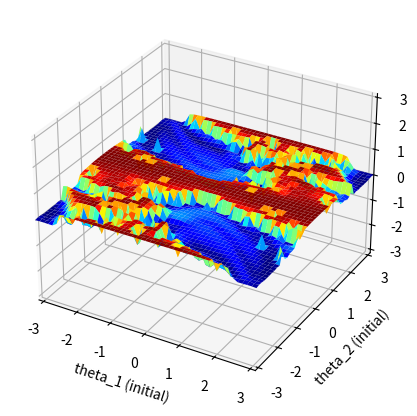

This figure's Python source: (Note: this script raises an exception after producing the figure.)

# Import Libraries

import numpy as np
from mpl_toolkits.mplot3d import Axes3D
import matplotlib.pyplot as plt
import matplotlib.cm as cm

aW = 1
'''a = 0
b = 2
theta = np.pi/3'''

'''a = 0
b = 2
theta = 0'''#mooi symmetrisch

a = 0
b = 2
theta = 0

def xyPos(x):
  return [[0, - sin(x[0:1]), - sin(x[0:2]) - sin(x[0:1]), -f4(x[3])*sin(x[0:3]) - sin(x[0:2]) - sin(x[0:1])],
         [0,   cos(x[0:1]),   cos(x[0:2]) + cos(x[0:1]),  f4(x[3])*cos(x[0:3]) + cos(x[0:2]) + cos(x[0:1])]]

def appendTikz(fName, x):
  with open(fName, "a") as f:
    pos = xyPos(x)
    f.write("\\begin{tikzpicture}[scale = 0.18]\n")
    f.write('''\\draw[thick, -] (-6,-3)--(6,-3);
\\foreach \\x in {-6,-5.5,...,5.5}
{\\draw[black, -] (\\x,-3) -- (\\x+0.5,-3.5);}\n''')
    x = [3 * p for p in pos[0]]
    y = [3 * p for p in pos[1]]
    f.write("\\draw(0,-3) node {\\textbullet};\n")
    for i in range(4):
      f.write("\\draw({},{}) node {{\\textbullet}};\n".format(x[i], y[i]))
    f.write("\\draw[black, -] (0,-3)--({},{})--({},{})--({},{})--({},{});\n".format(x[0],y[0],x[1],y[1],x[2],y[2],x[3],y[3]))
    f.write("\\end{tikzpicture}\n")

def plotPictures(fName, xs, size, labelx, labely):
  with open(fName, "a") as f:
    f.write("\\begin{{tikzpicture}}[scale = {}]\n".format(0.7/float(size)))
    f.write("\\node[] at ({},-13) {{${}$}};\n".format(20 * size - 12, labelx))
    f.write("\\node[] at (-13,{}) {{${}$}};\n".format(20 * size - 12, labely))
    f.write("\\node[] at (0,-13) {0};\n")
    f.write("\\node[] at (-13,0) {0};\n")
    for x in range(1, size):
      if (2 * x == np.gcd(2 * x, size)):
        if(size == np.gcd(2 * x, size)):
          f.write("\\node[] at ({}, -13) {{$\\pi$}};\n".format(x * 20))
        else:
          f.write("\\node[] at ({}, -13) {{$\\frac{{\\pi}}{{{}}}$}};\n".format(x * 20, size // np.gcd(2 * x, size)))
      else:
        if(size == np.gcd(2 * x, size)):
          f.write("\\node[] at ({}, -13) {{${}\\pi$}};\n".format(x * 20, (2 * x) // np.gcd(2 * x, size)))
        else:
          f.write("\\node[] at ({}, -13) {{$\\frac{{{}\\pi}}{{{}}}$}};\n".format(x * 20, (2 * x) // np.gcd(2 * x, size), size // np.gcd(2 * x, size)))
    for y in range(1, size):
      if (2 * y == np.gcd(2 * y, size)):
        if(size == np.gcd(2 * y, size)):
          f.write("\\node[] at (-13, {}) {{$\\pi$}};\n".format(y * 20))
        else:
          f.write("\\node[] at (-13, {}) {{$\\frac{{\\pi}}{{{}}}$}};\n".format(y * 20, size // np.gcd(2 * y, size)))
      else:
        if(size == np.gcd(2 * y, size)):
          f.write("\\node[] at (-13, {}) {{${}\\pi$}};\n".format(y * 20, (2 * y) // np.gcd(2 * y, size)))
        else:
          f.write("\\node[] at (-13, {}) {{$\\frac{{{}\\pi}}{{{}}}$}};\n".format(y * 20, (2 * y) // np.gcd(2 * y, size), size // np.gcd(2 * y, size)))

    f.write("\\draw[black, ->](-11,-10)--({},-10);\n".format(20 * size - 8))
    f.write("\\draw[black, ->](-10,-11)--(-10,{});\n".format(20 * size - 8))
    f.write("\\foreach \\x in {{10,30,...,{}}}{{\\draw[dashed, -](\\x, -10)--(\\x,{});}}\n".format(20 * size - 10, 20 * size - 10))
    f.write("\\foreach \\y in {{10,30,...,{}}}{{\\draw[dashed, -](-10, \\y)--({},\\y);}}\n".format(20 * size - 10, 20 * size - 10))
    for y in range(size):
      for x in range(size):
        f.write('''\\draw[thick, -] ({},{})--({},{});
\\foreach \\x in {{{},{},...,{}}}
{{\\draw[black, -] (\\x,{}) -- (\\x+0.5,{});}}\n'''.format(-6 + 20 * x, -3 + 20 * y, 6 + 20 * x, -3 + 20 * y, -6 + 20 * x, -5.5 + 20 * x, 5.5 + 20 * x, -3 + 20 * y, -3.5 + 20 * y))
        pos = xyPos(xs[x, y])
        xr = [3 * p + 20 * x for p in pos[0]]
        yr = [3 * p + 20 * y for p in pos[1]]
        f.write("\\draw({},{}) node {{\\textbullet}};\n".format(20 * x, 20 * y - 3))
        for i in range(4):
          f.write("\\draw({},{}) node {{\\textbullet}};\n".format(xr[i], yr[i]))
        f.write("\\draw[black, -] ({},{})--({},{})--({},{})--({},{})--({},{});\n".format(20 * x, 20 * y - 3, xr[0],yr[0],xr[1],yr[1],xr[2],yr[2],xr[3],yr[3]))

    f.write("\\end{tikzpicture}\n")



def sin(xs):
  return np.sin(sum(xs))

  
def cos(xs):
  return np.cos(sum(xs))

f4 = lambda x : 1.5 + np.arctan(x)/np.pi
Df4 = lambda x : 1.0 / (np.pi * (1 + x**2))

f  = lambda x : np.array([-f4(x[3])*sin(x[0:3]) - sin(x[0:2]) - sin(x[0:1]) - a, f4(x[3])*cos(x[0:3]) + cos(x[0:2]) + cos(x[0:1]) - b, cos(x[0:3]) - np.cos(theta), sin(x[0:3]) - np.sin(theta)])
Df = lambda x : np.array([[-Df4(x[3])*cos(x[0:3]) - cos(x[0:2]) - cos(x[0:1]), -Df4(x[3])*cos(x[0:3]) - cos(x[0:2]), -Df4(x[3])*cos(x[0:3]), - Df4(x[3]) * sin(x[0:3])],
                          [-Df4(x[3])*sin(x[0:3]) - sin(x[0:2]) - sin(x[0:1]), -Df4(x[3])*sin(x[0:3]) - sin(x[0:2]), -Df4(x[3])*sin(x[0:3]), Df4(x[3]) * cos(x[0:3])],
                          [-sin(x[0:3]), -sin(x[0:3]), -sin(x[0:3]), 0],
                          [cos(x[0:3]), cos(x[0:3]), cos(x[0:3]), 0]])

# Newton
#niter = 490
niter = 50


'''a = -1
b = 1.4
theta = np.pi/2

X = np.array([0, 0, 0, 1.5])
for k in range(niter-1):
  X = X - 0.005 * np.linalg.pinv(Df(X))@f(X)

appendTikz("WISM100_Robotics-master/lectures/out.tex", X)'''


'''a = 3
b = 1
theta = np.pi + np.pi/5'''

'''for k in range(niter):
  X = X - 0.01 * np.linalg.pinv(Df(X))@f(X)
  if ((k + 1) % 10 == 0):
    appendTikz("WISM100_Robotics-master/lectures/out.tex", X)

print("done")'''

reps = 1
singleres = 50
resolution = reps * singleres


x = np.linspace(-reps * np.pi, reps * np.pi, resolution)
y = np.linspace(-reps * np.pi, reps * np.pi, resolution)

x_2d, y_2d = np.meshgrid(x,y)

fig = plt.figure(figsize=(6,5))
ax = fig.add_subplot(111, projection='3d')


ax.axes.set_xlim3d(left=-reps * np.pi, right = reps * np.pi)
ax.axes.set_ylim3d(bottom=-reps * np.pi, top = reps * np.pi)
ax.axes.set_zlim3d(bottom=-np.pi, top = np.pi)
# Surface Plot

z = np.zeros(shape=(resolution, resolution))

for iy in range(resolution):
  for ix in range(resolution):
    X = np.array([x_2d[iy, ix], y_2d[iy, ix], 0, 1.5])
    for k in range(niter-1):
      X = X - 1.0 * np.linalg.pinv(Df(X))@f(X)
    z[iy, ix] = np.cos(X[2])

ax.plot_surface(x_2d, y_2d, z, cmap=cm.jet)

# Labels


ax.set_xlabel('theta_1 (initial)')
ax.set_ylabel('theta_2 (initial)')
ax.set_zlabel('cos(theta_3)')


# Display
plt.show()



reps = 1
singleres = 10
resolution = reps * singleres


x = np.linspace(0, 2 * reps * np.pi, resolution + 1)
y = np.linspace(0, 2 * reps * np.pi, resolution + 1)

x_2d, y_2d = np.meshgrid(x,y)

Xs = np.zeros((singleres, singleres, 4))

for iy in range(resolution):
  for ix in range(resolution):
    X = np.array([x_2d[iy, ix], 0 , y_2d[iy, ix], 1.5])
    for k in range(niter-1):
      X = X - 1.0 * np.linalg.pinv(Df(X))@f(X)
    Xs[ix, iy] = X

plotPictures("WISM100_Robotics-master/lectures/out.tex", Xs, resolution, "\\theta_1", "\\theta_3")
